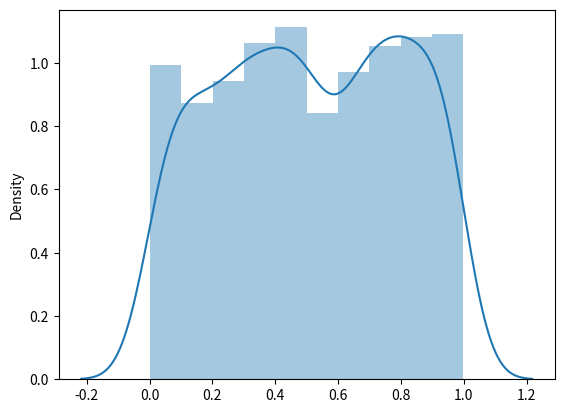

Write Python code to recreate this figure.
from numpy import random
import matplotlib.pyplot as plt
import seaborn as sns

sns.distplot(random.uniform(size=1000), hist=True)

plt.show()
